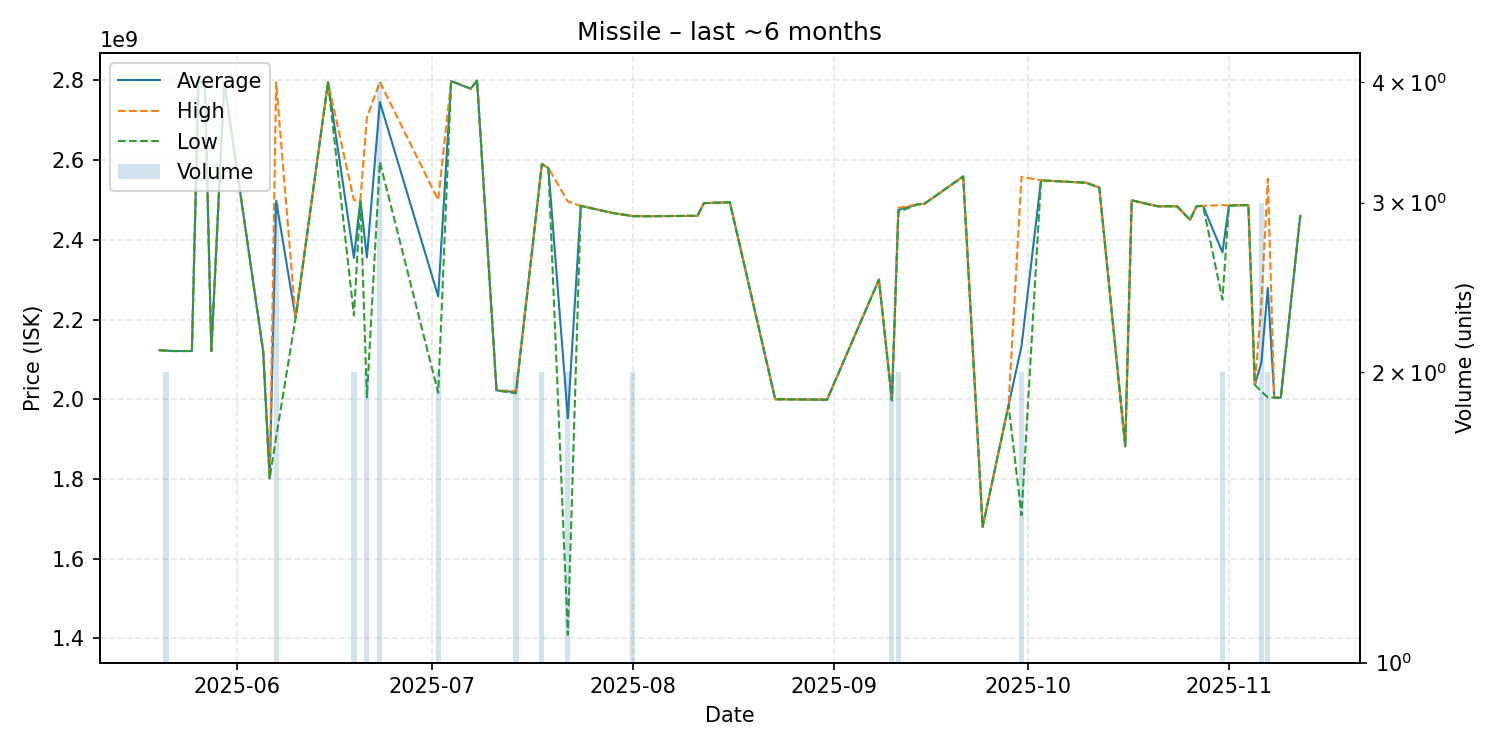

The data file committed next to this chart (first rows):
date, average, highest, lowest, order_count, volume
2025-05-20, 2123000000, 2123000000, 2123000000, 1, 1
2025-05-21, 2122000000, 2122000000, 2122000000, 2, 2
2025-05-22, 2121000000, 2121000000, 2121000000, 1, 1
2025-05-25, 2121000000, 2121000000, 2121000000, 1, 1
2025-05-26, 2795000000, 2795000000, 2795000000, 1, 1
2025-05-27, 2795000000, 2795000000, 2795000000, 1, 1
2025-05-28, 2121000000, 2121000000, 2121000000, 1, 1
2025-05-30, 2795000000, 2795000000, 2795000000, 1, 1
2025-06-05, 2120000000, 2120000000, 2120000000, 1, 1
2025-06-06, 1801000000, 1801000000, 1801000000, 1, 1
2025-06-07, 2498000000, 2794500000, 1905000000, 3, 3
2025-06-10, 2204000000, 2204000000, 2204000000, 1, 1
2025-06-15, 2795000000, 2795000000, 2795000000, 1, 1
2025-06-19, 2354500000, 2499000000, 2210000000, 2, 2
2025-06-20, 2500000000, 2500000000, 2500000000, 1, 1
2025-06-21, 2355500000, 2706000000, 2005000000, 2, 2
2025-06-23, 2745750000, 2796000000, 2595000000, 4, 4
2025-07-02, 2258000000, 2500000000, 2016000000, 2, 2
2025-07-04, 2798000000, 2798000000, 2798000000, 1, 1
2025-07-07, 2779000000, 2779000000, 2779000000, 1, 1
2025-07-08, 2799000000, 2799000000, 2799000000, 1, 1
2025-07-11, 2022000000, 2022000000, 2022000000, 1, 1
2025-07-14, 2018000000, 2021000000, 2015000000, 2, 2
2025-07-18, 2590000000, 2590000000, 2590000000, 2, 2
2025-07-19, 2580000000, 2580000000, 2580000000, 1, 1
2025-07-22, 1952500000, 2496000000, 1409000000, 2, 2
2025-07-24, 2485000000, 2485000000, 2485000000, 1, 1
2025-07-29, 2467000000, 2467000000, 2467000000, 1, 1
2025-08-01, 2459500000, 2460000000, 2459000000, 2, 2
2025-08-03, 2459000000, 2459000000, 2459000000, 1, 1
2025-08-10, 2460000000, 2460000000, 2460000000, 1, 1
2025-08-11, 2460000000, 2460000000, 2460000000, 1, 1
2025-08-12, 2492000000, 2492000000, 2492000000, 1, 1
2025-08-16, 2494000000, 2494000000, 2494000000, 1, 1
2025-08-23, 2000000000, 2000000000, 2000000000, 1, 1
2025-08-31, 1999000000, 1999000000, 1999000000, 1, 1
2025-09-08, 2300000000, 2300000000, 2300000000, 1, 1
2025-09-10, 1997500000, 1998000000, 1997000000, 2, 2
2025-09-11, 2475000000, 2480000000, 2470000000, 2, 2
2025-09-14, 2489000000, 2489000000, 2489000000, 1, 1
2025-09-15, 2490000000, 2490000000, 2490000000, 1, 1
2025-09-21, 2559000000, 2559000000, 2559000000, 1, 1
2025-09-24, 1680000000, 1680000000, 1680000000, 1, 1
2025-09-28, 1985000000, 1985000000, 1985000000, 1, 1
2025-09-30, 2133500000, 2558000000, 1709000000, 2, 2
2025-10-03, 2549000000, 2549000000, 2549000000, 1, 1
2025-10-10, 2543000000, 2543000000, 2543000000, 1, 1
2025-10-12, 2531000000, 2531000000, 2531000000, 1, 1
2025-10-16, 1882000000, 1882000000, 1882000000, 1, 1
2025-10-17, 2499000000, 2499000000, 2499000000, 1, 1
2025-10-21, 2484000000, 2484000000, 2484000000, 1, 1
2025-10-24, 2484000000, 2484000000, 2484000000, 1, 1
2025-10-26, 2450000000, 2450000000, 2450000000, 1, 1
2025-10-27, 2484000000, 2484000000, 2484000000, 1, 1
2025-10-28, 2485000000, 2485000000, 2485000000, 1, 1
2025-10-31, 2368500000, 2487000000, 2250000000, 2, 2
2025-11-01, 2486000000, 2486000000, 2486000000, 1, 1
2025-11-04, 2487000000, 2487000000, 2487000000, 1, 1
2025-11-05, 2036000000, 2036000000, 2036000000, 1, 1
2025-11-06, 2092000000, 2237000000, 2019500000, 3, 3
... 4 more rows
